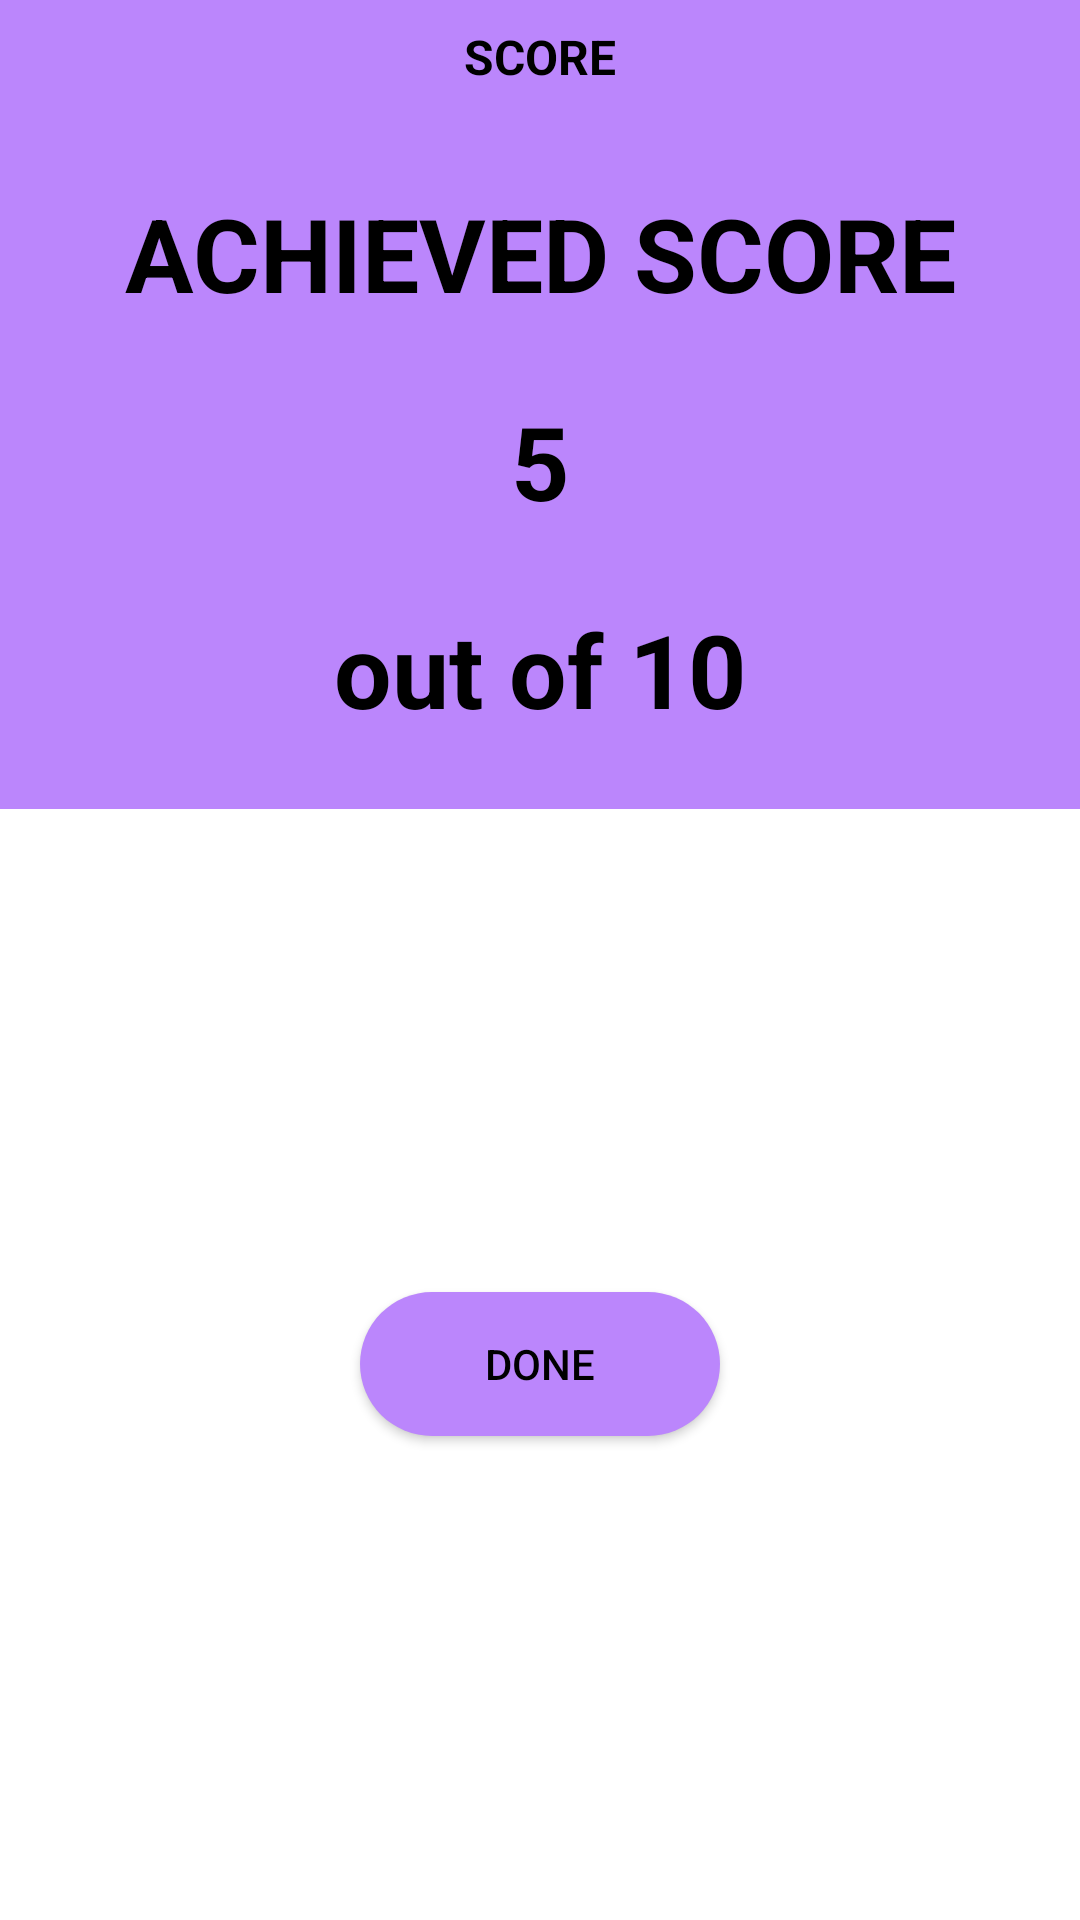

Layout XML and referenced resources for this Android screen:
<!-- AndroidManifest.xml: application theme Theme.JABALI -->
<!-- res/layout/activity_score.xml -->
<?xml version="1.0" encoding="utf-8"?>
<LinearLayout xmlns:android="http://schemas.android.com/apk/res/android"
    xmlns:app="http://schemas.android.com/apk/res-auto"
    xmlns:tools="http://schemas.android.com/tools"
    android:layout_width="match_parent"
    android:layout_height="match_parent"
    android:orientation="vertical"
    tools:context=".ScoreActivity">

    <LinearLayout
        android:layout_width="match_parent"
        android:layout_height="wrap_content"
        android:orientation="vertical"
        android:background="@color/purple_200"
        tools:layout_editor_absoluteX="1dp"
        tools:layout_editor_absoluteY="1dp">

        <TextView
            android:id="@+id/textView"
            android:layout_width="match_parent"
            android:layout_height="wrap_content"
            android:padding="8dp"
            android:textSize="16sp"
            android:textStyle="bold"
            android:textColor="@color/black"
            android:textAlignment="center"
            android:text="SCORE" />

        <TextView
            android:id="@+id/textView2"
            android:layout_width="match_parent"
            android:layout_height="wrap_content"
            android:padding="24dp"
            android:textSize="34sp"
            android:textColor="@color/black"
            android:textStyle="bold"
            android:textAlignment="center"
            android:text="ACHIEVED SCORE" />

        <TextView
            android:id="@+id/scored"
            android:layout_width="match_parent"
            android:layout_height="wrap_content"
            android:textSize="34sp"
            android:textColor="@color/black"
            android:textStyle="bold"
            android:textAlignment="center"
            android:text="5" />

        <TextView
            android:id="@+id/total"
            android:layout_width="match_parent"
            android:layout_height="wrap_content"
            android:padding="24dp"
            android:textSize="34sp"
            android:textColor="@color/black"
            android:textStyle="bold"
            android:textAlignment="center"
            android:text="out of 10" />
    </LinearLayout>

    <FrameLayout
        android:layout_width="match_parent"
        android:layout_height="0dp"
        android:layout_weight="1">

    <Button
        android:id="@+id/done_btn"
        android:layout_width="120dp"
        android:layout_height="wrap_content"
        android:textColor="@color/black"
        android:background="@drawable/rounded_corners"
        android:layout_gravity="center"
        android:text="DONE" />
    </FrameLayout>
</LinearLayout>
<!-- resources referenced by this layout -->
<resources>
  <color name="black">#FF000000</color>
  <color name="purple_200">#FFBB86FC</color>
  <!-- drawable rounded_corners (drawable) -->
  <?xml version="1.0" encoding="utf-8"?>
  <shape android:shape="rectangle" xmlns:android="http://schemas.android.com/apk/res/android">
      <corners android:radius="300dp"/>
      <solid android:color="@color/purple_200"/>
  
  </shape>
  <style name="Theme.JABALI" parent="Theme.MaterialComponents.DayNight.NoActionBar">
          
          <item name="colorPrimary">@color/purple_500</item>
          <item name="colorPrimaryVariant">@color/purple_700</item>
          <item name="colorOnPrimary">@color/white</item>
          
          <item name="colorSecondary">@color/teal_200</item>
          <item name="colorSecondaryVariant">@color/teal_700</item>
          <item name="colorOnSecondary">@color/black</item>
          
          <item name="android:statusBarColor" tools:targetApi="l">?attr/colorPrimaryVariant</item>
          
      </style>
  <color name="purple_500">#BB86FC</color>
  <color name="purple_700">#BB86FC</color>
  <color name="white">#FFFFFFFF</color>
  <color name="teal_200">#FF03DAC5</color>
  <color name="teal_700">#FF018786</color>
</resources>
